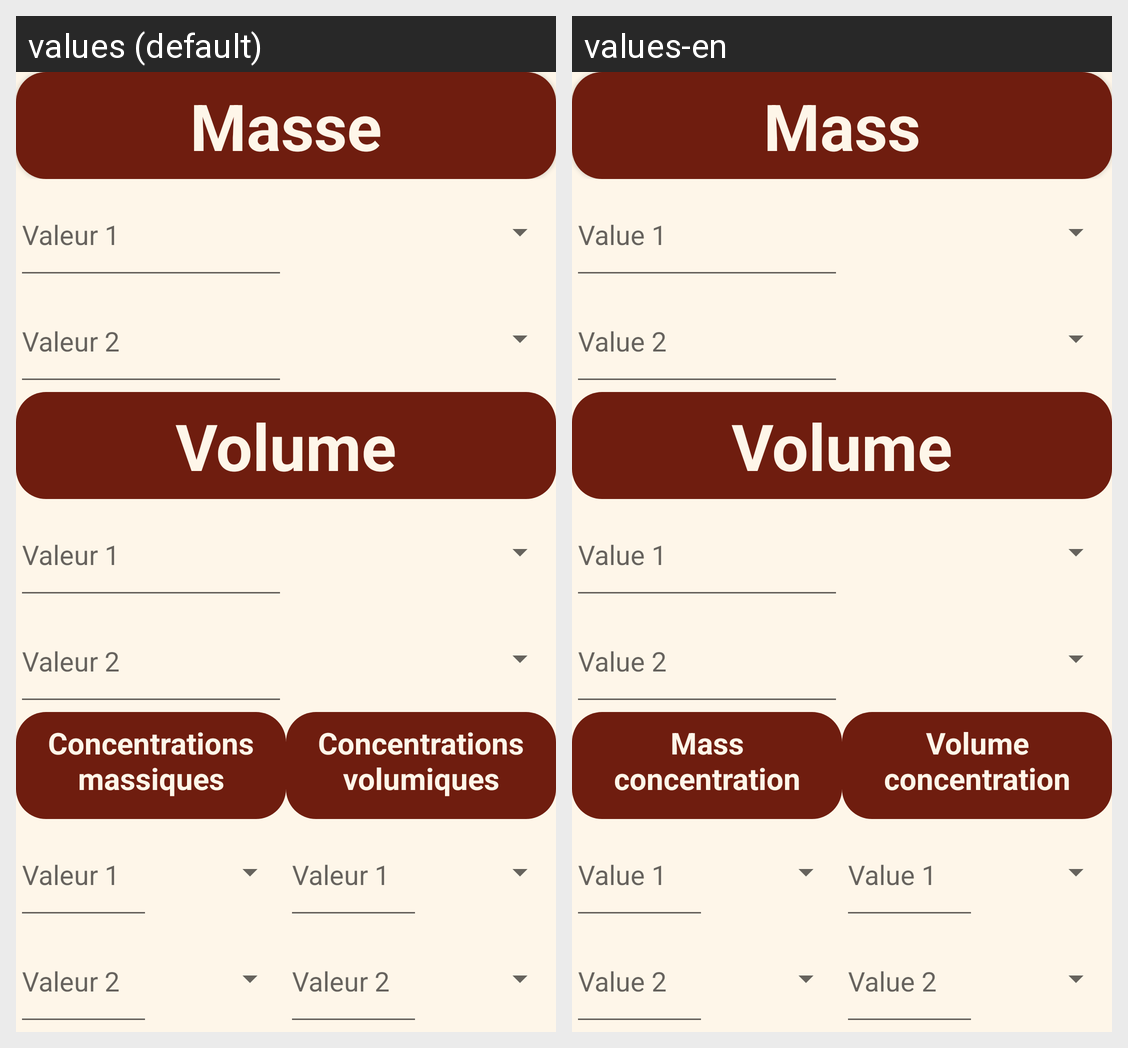

Strings drawn on this Android screen and how each of the app's shown locales translates them:
Android screen res/layout/activity_conversion.xml rendered under 2 locales, left to right: values (default), values-en. Device: Nexus 5 (rendered at 1080×1920; each locale shown at half size, 540×960, under a caption strip naming it); theme AppTheme.
Strings drawn on this screen, with the default value and each locale's value (text and hints the layout hard-codes, and strings that could not be matched under every locale, appear in the picture but are not listed):

textMasse
  values: Masse
  values-en: Mass

textValeur1
  values: Valeur 1
  values-en: Value 1

textValeur2
  values: Valeur 2
  values-en: Value 2

textVolume
  values: Volume
  values-en: Volume

textConvCm
  values: Concentrations massiques
  values-en: Mass concentration

textConvCv
  values: Concentrations volumiques
  values-en: Volume concentration
